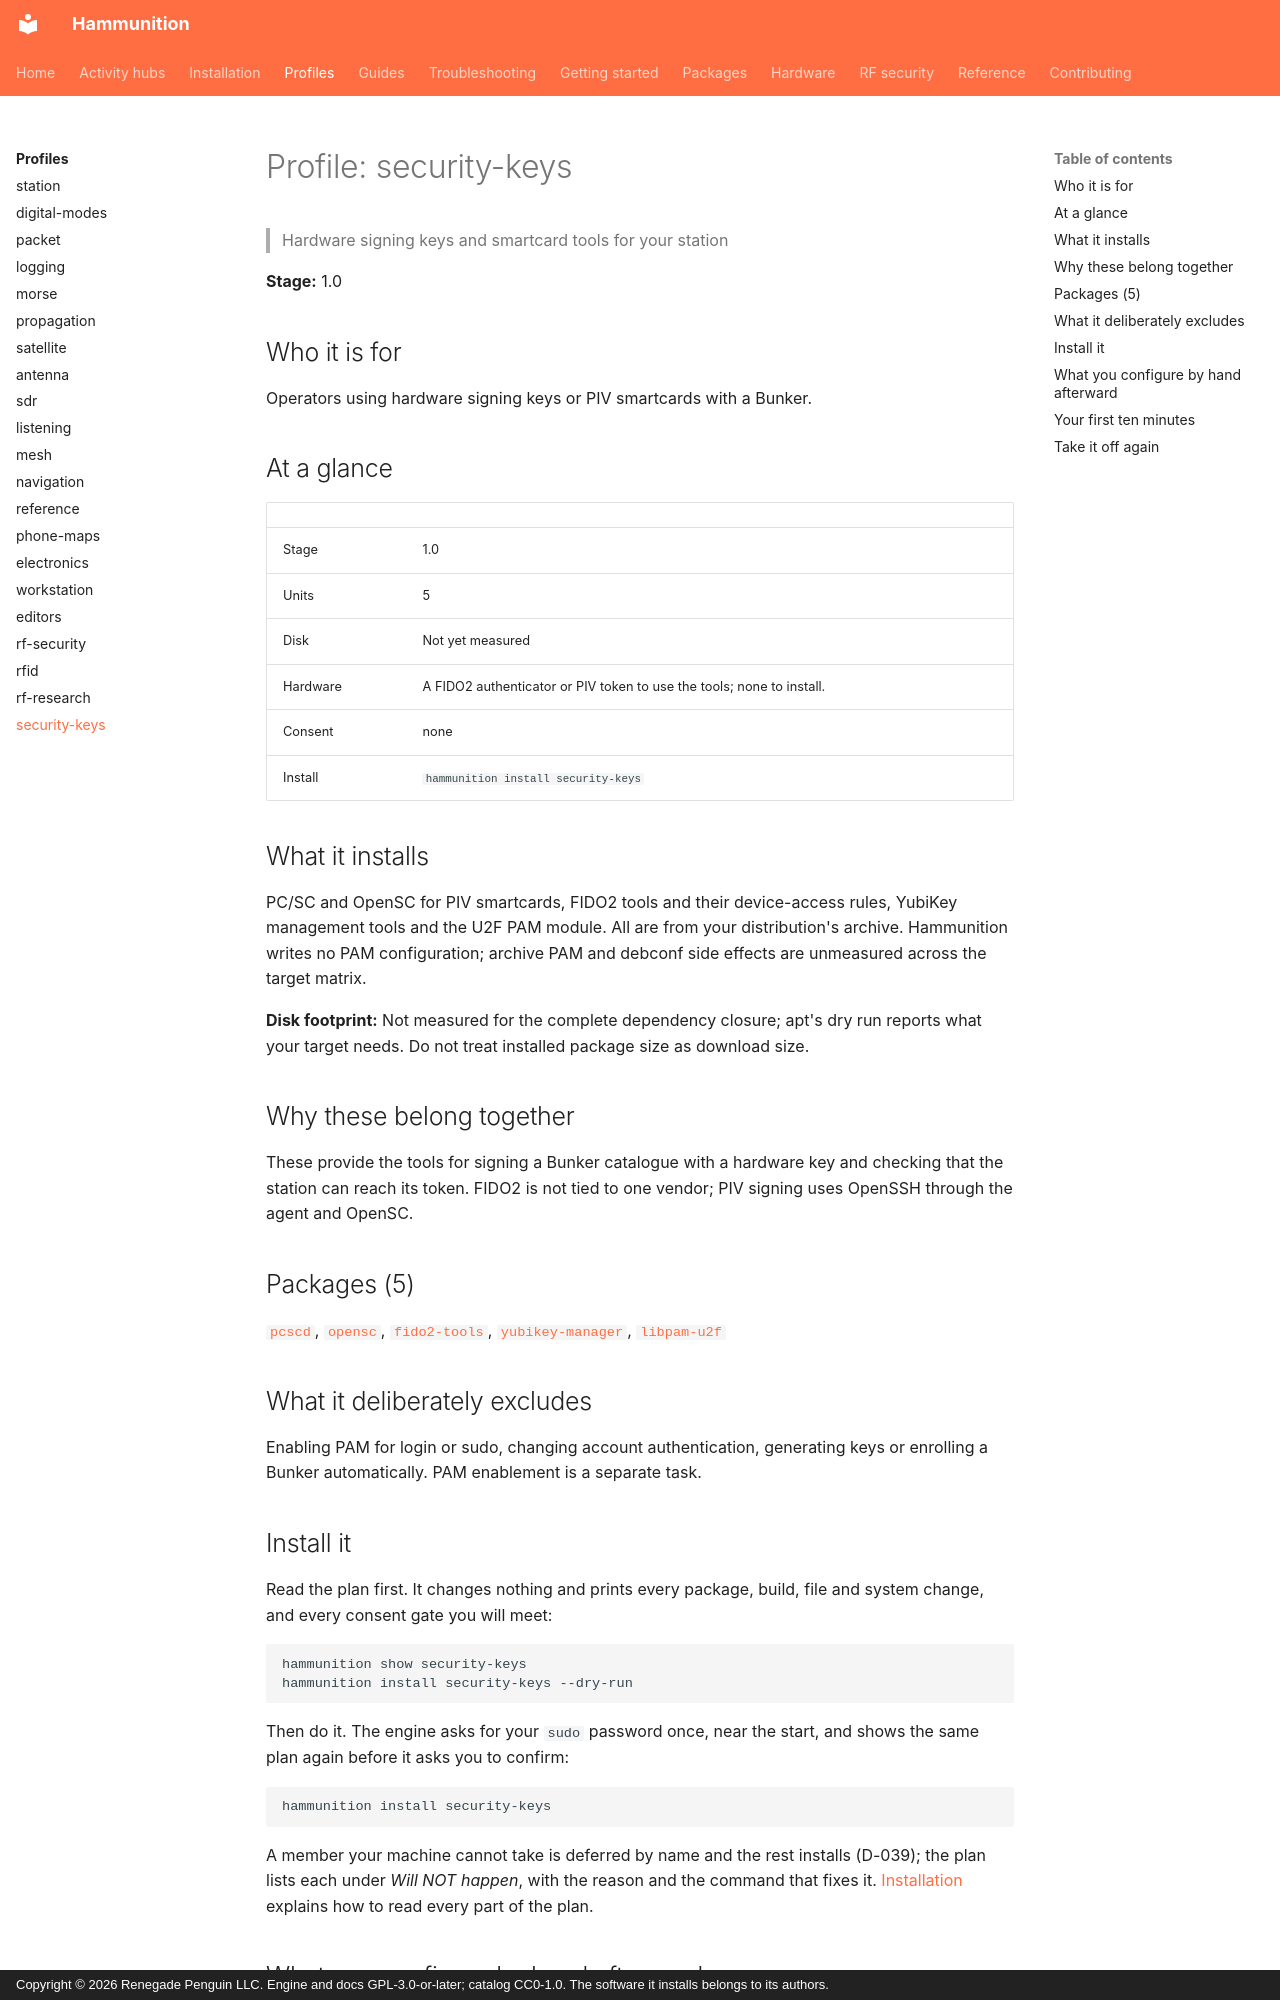

repository: Renegade-Penguin/Hammunition · page: profiles/security-keys/index.html · generator: mkdocs · copyright: Copyright © 2026 Renegade Penguin LLC. Engine and docs GPL-3.0-or-later; catalog CC0-1.0. The software it installs belongs to its authors.

<!-- Generated by scripts/gen_profile_reference.py. Do not edit by hand -->

# Profile: security-keys

> Hardware signing keys and smartcard tools for your station

**Stage:** 1.0

## Who it is for

Operators using hardware signing keys or PIV smartcards with a Bunker.

## At a glance

| | |
|---|---|
| Stage | 1.0 |
| Units | 5 |
| Disk | Not yet measured |
| Hardware | A FIDO2 authenticator or PIV token to use the tools; none to install. |
| Consent | none |
| Install | `hammunition install security-keys` |

## What it installs

PC/SC and OpenSC for PIV smartcards, FIDO2 tools and their device-access rules, YubiKey management tools and the U2F PAM module. All are from your distribution's archive. Hammunition writes no PAM configuration; archive PAM and debconf side effects are unmeasured across the target matrix.

**Disk footprint:** Not measured for the complete dependency closure; apt's dry run reports what your target needs. Do not treat installed package size as download size.

## Why these belong together

These provide the tools for signing a Bunker catalogue with a hardware key and checking that the station can reach its token. FIDO2 is not tied to one vendor; PIV signing uses OpenSSH through the agent and OpenSC.

## Packages (5)

[`pcscd`](../packages/pcscd.md), [`opensc`](../packages/opensc.md), [`fido2-tools`](../packages/fido2-tools.md), [`yubikey-manager`](../packages/yubikey-manager.md), [`libpam-u2f`](../packages/libpam-u2f.md)

## What it deliberately excludes

Enabling PAM for login or sudo, changing account authentication, generating keys or enrolling a Bunker automatically. PAM enablement is a separate task.

## Install it

Read the plan first. It changes nothing and prints every package, build,
file and system change, and every consent gate you will meet:

```sh
hammunition show security-keys
hammunition install security-keys --dry-run
```

Then do it. The engine asks for your `sudo` password once, near the start,
and shows the same plan again before it asks you to confirm:

```sh
hammunition install security-keys
```

A member your machine cannot take is deferred by name and the rest installs
(D-039); the plan lists each under *Will NOT happen*, with the reason and
the command that fixes it. [Installation](../getting-started/installation.md)
explains how to read every part of the plan.
